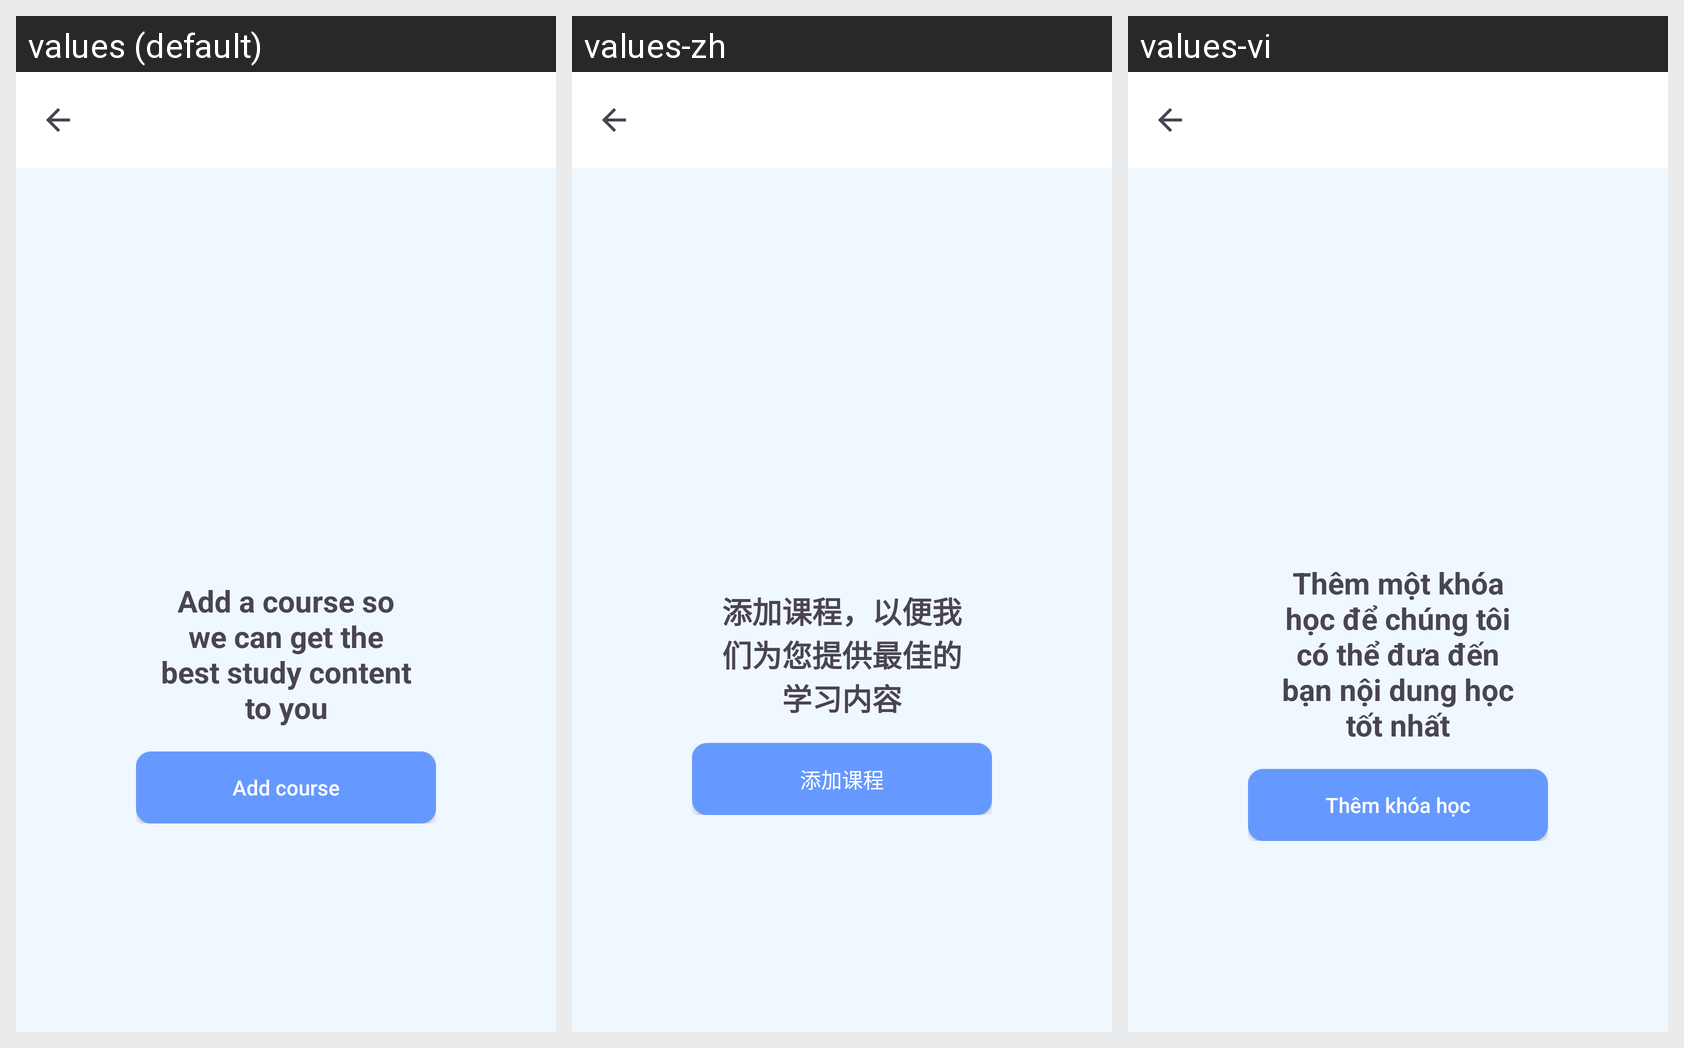

This grid shows one Android layout under several languages. Give, for every string resource on the screen, its name, the default text and each shown locale's text.
Android screen res/layout/activity_add_course.xml rendered under 3 locales, left to right: values (default), values-zh, values-vi. Device: Nexus 5 (rendered at 1080×1920; each locale shown at half size, 540×960, under a caption strip naming it); theme Theme.AppQuizlet.NoActionBar.
Strings drawn on this screen, with the default value and each locale's value (text and hints the layout hard-codes, and strings that could not be matched under every locale, appear in the picture but are not listed):

add_course_text
  values: Add a course so we can get the best study content to you
  values-zh: 添加课程，以便我们为您提供最佳的学习内容
  values-vi: Thêm một khóa học để chúng tôi có thể đưa đến bạn nội dung học tốt nhất

add_course
  values: Add course
  values-zh: 添加课程
  values-vi: Thêm khóa học
